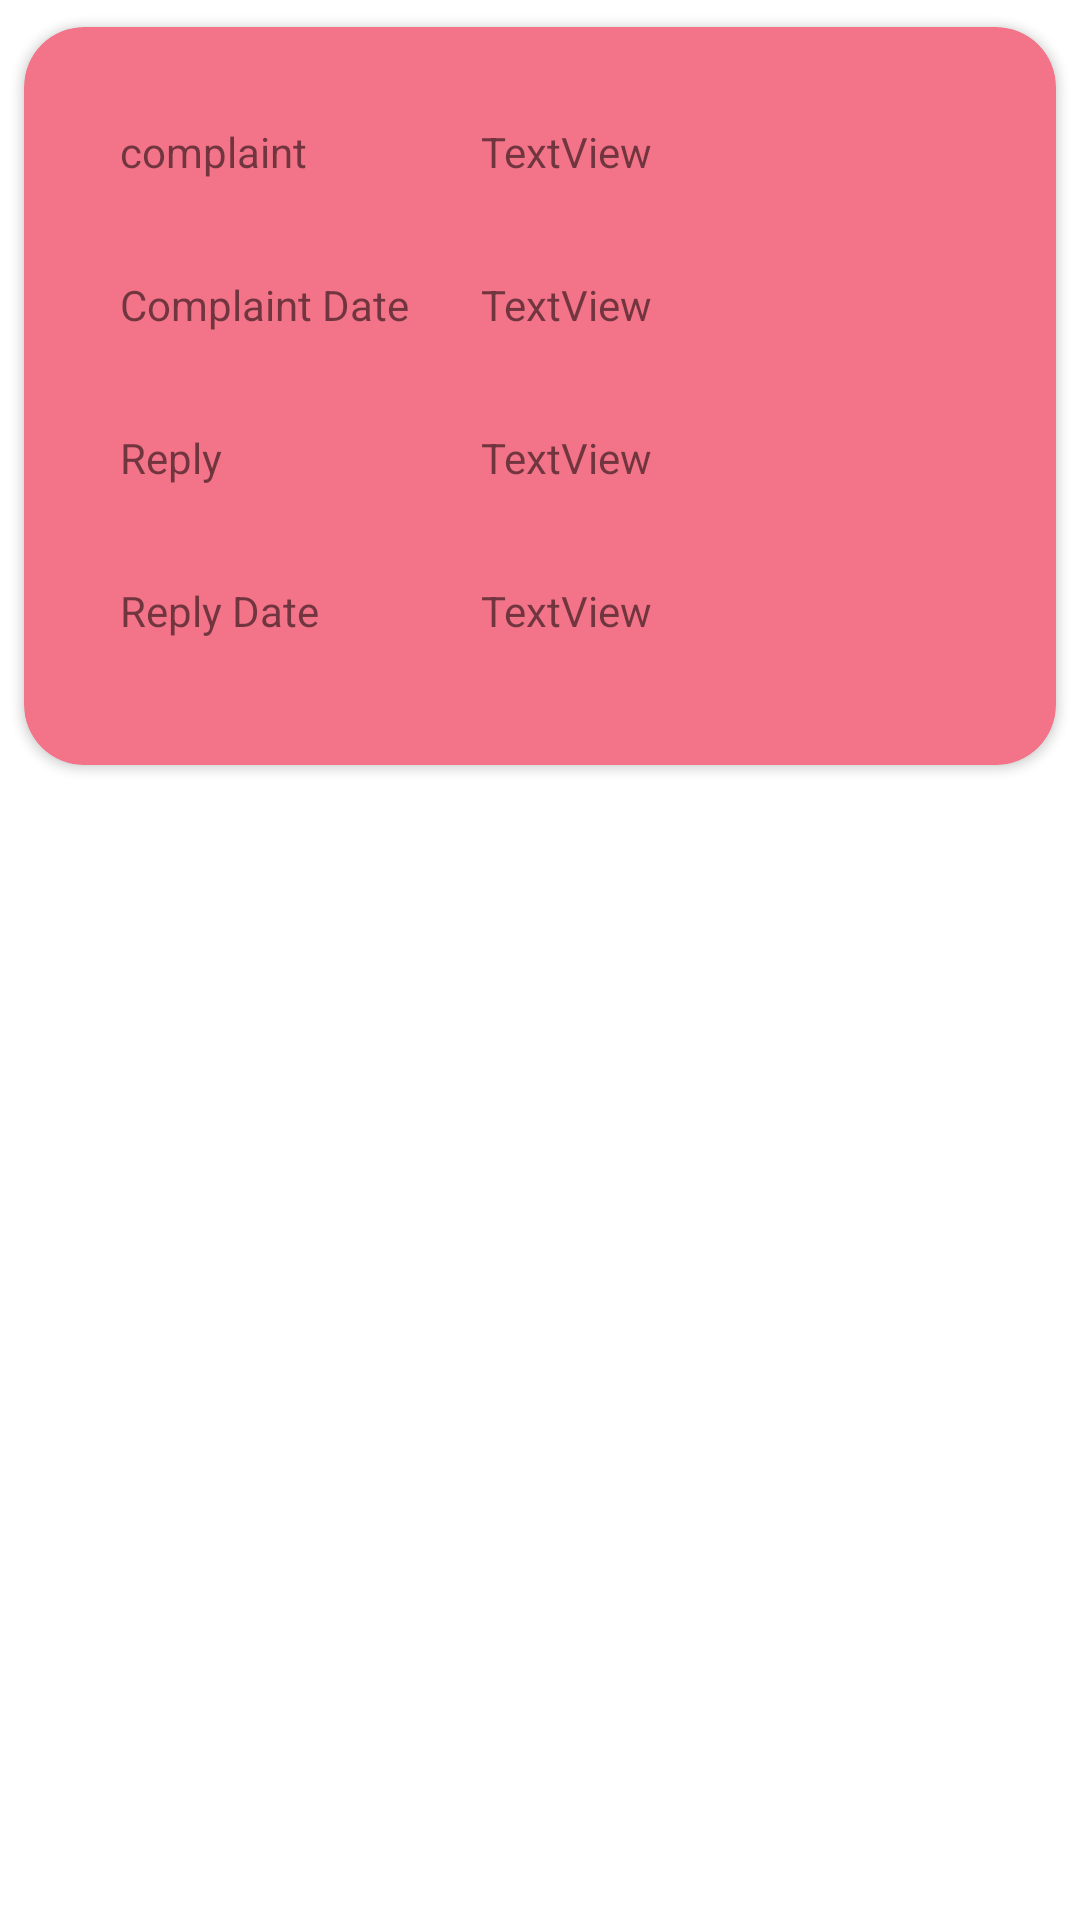

This screen was rendered from an Android layout file. Write that file and the resources it references.
<!-- AndroidManifest.xml: application theme Theme.Maries -->
<!-- res/layout/activity_custom_view_complaint.xml -->
<?xml version="1.0" encoding="utf-8"?>
<androidx.constraintlayout.widget.ConstraintLayout xmlns:android="http://schemas.android.com/apk/res/android"
    xmlns:app="http://schemas.android.com/apk/res-auto"
    xmlns:tools="http://schemas.android.com/tools"
    android:layout_width="match_parent"
    android:layout_height="wrap_content"
    tools:context=".custom_view_complaint">


    <androidx.cardview.widget.CardView
        android:layout_width="match_parent"
        android:layout_height="wrap_content"
        app:cardCornerRadius="20dp"
        android:elevation="30dp"
        android:backgroundTint="#F37488"
        app:contentPaddingBottom="10dp"
        app:cardUseCompatPadding="true"
        tools:ignore="MissingConstraints">

        <androidx.constraintlayout.widget.ConstraintLayout
            android:layout_width="match_parent"
            android:layout_height="match_parent">

            <TextView
                android:id="@+id/textView41"
                android:layout_width="wrap_content"
                android:layout_height="wrap_content"
                android:layout_marginStart="32dp"
                android:layout_marginLeft="32dp"
                android:layout_marginTop="32dp"
                android:text="complaint"
                app:layout_constraintStart_toStartOf="parent"
                app:layout_constraintTop_toTopOf="parent" />

            <TextView
                android:id="@+id/textView42"
                android:layout_width="0dp"
                android:layout_height="wrap_content"
                android:layout_marginStart="24dp"
                android:layout_marginLeft="24dp"
                android:layout_marginTop="32dp"
                android:layout_marginEnd="32dp"
                android:layout_marginRight="32dp"
                android:text="TextView"
                app:layout_constraintEnd_toEndOf="parent"
                app:layout_constraintStart_toEndOf="@+id/textView43"
                app:layout_constraintTop_toTopOf="parent" />

            <TextView
                android:id="@+id/textView43"
                android:layout_width="wrap_content"
                android:layout_height="wrap_content"
                android:layout_marginStart="32dp"
                android:layout_marginLeft="32dp"
                android:layout_marginTop="32dp"
                android:text="Complaint Date"
                app:layout_constraintStart_toStartOf="parent"
                app:layout_constraintTop_toBottomOf="@+id/textView42" />

            <TextView
                android:id="@+id/textView44"
                android:layout_width="0dp"
                android:layout_height="wrap_content"
                android:layout_marginStart="24dp"
                android:layout_marginLeft="24dp"
                android:layout_marginTop="32dp"
                android:layout_marginEnd="32dp"
                android:layout_marginRight="32dp"
                android:text="TextView"
                app:layout_constraintEnd_toEndOf="parent"
                app:layout_constraintStart_toEndOf="@+id/textView43"
                app:layout_constraintTop_toBottomOf="@+id/textView42" />

            <TextView
                android:id="@+id/textView45"
                android:layout_width="wrap_content"
                android:layout_height="wrap_content"
                android:layout_marginStart="32dp"
                android:layout_marginLeft="32dp"
                android:layout_marginTop="32dp"
                android:text="Reply"
                app:layout_constraintStart_toStartOf="parent"
                app:layout_constraintTop_toBottomOf="@+id/textView44" />

            <TextView
                android:id="@+id/textView46"
                android:layout_width="0dp"
                android:layout_height="wrap_content"
                android:layout_marginStart="24dp"
                android:layout_marginLeft="24dp"
                android:layout_marginTop="32dp"
                android:layout_marginEnd="32dp"
                android:layout_marginRight="32dp"
                android:text="TextView"
                app:layout_constraintEnd_toEndOf="parent"
                app:layout_constraintStart_toEndOf="@+id/textView43"
                app:layout_constraintTop_toBottomOf="@+id/textView44" />

            <TextView
                android:id="@+id/textView47"
                android:layout_width="wrap_content"
                android:layout_height="wrap_content"
                android:layout_marginStart="32dp"
                android:layout_marginTop="32dp"
                android:layout_marginBottom="32dp"
                android:text="Reply Date"
                app:layout_constraintBottom_toBottomOf="parent"
                app:layout_constraintStart_toStartOf="parent"
                app:layout_constraintTop_toBottomOf="@+id/textView46" />

            <TextView
                android:id="@+id/textView48"
                android:layout_width="0dp"
                android:layout_height="wrap_content"
                android:layout_marginStart="24dp"
                android:layout_marginTop="32dp"
                android:layout_marginEnd="32dp"
                android:layout_marginBottom="32dp"
                android:text="TextView"
                app:layout_constraintBottom_toBottomOf="parent"
                app:layout_constraintEnd_toEndOf="parent"
                app:layout_constraintStart_toEndOf="@+id/textView43"
                app:layout_constraintTop_toBottomOf="@+id/textView46" />


        </androidx.constraintlayout.widget.ConstraintLayout>
    </androidx.cardview.widget.CardView>
</androidx.constraintlayout.widget.ConstraintLayout>
<!-- resources referenced by this layout -->
<resources>
  <style name="Theme.Maries" parent="Theme.MaterialComponents.DayNight.DarkActionBar">
          
          <item name="colorPrimary">@color/purple_500</item>
          <item name="colorPrimaryVariant">@color/purple_700</item>
          <item name="colorOnPrimary">@color/white</item>
          
          <item name="colorSecondary">@color/teal_200</item>
          <item name="colorSecondaryVariant">@color/teal_700</item>
          <item name="colorOnSecondary">@color/black</item>
          
          <item name="android:statusBarColor">?attr/colorPrimaryVariant</item>
          
      </style>
  <color name="purple_500">#F04C66</color>
  <color name="purple_700">#F04C66</color>
  <color name="white">#FFFFFFFF</color>
  <color name="teal_200">#F04C66</color>
  <color name="teal_700">#F04C66</color>
  <color name="black">#FF000000</color>
</resources>
